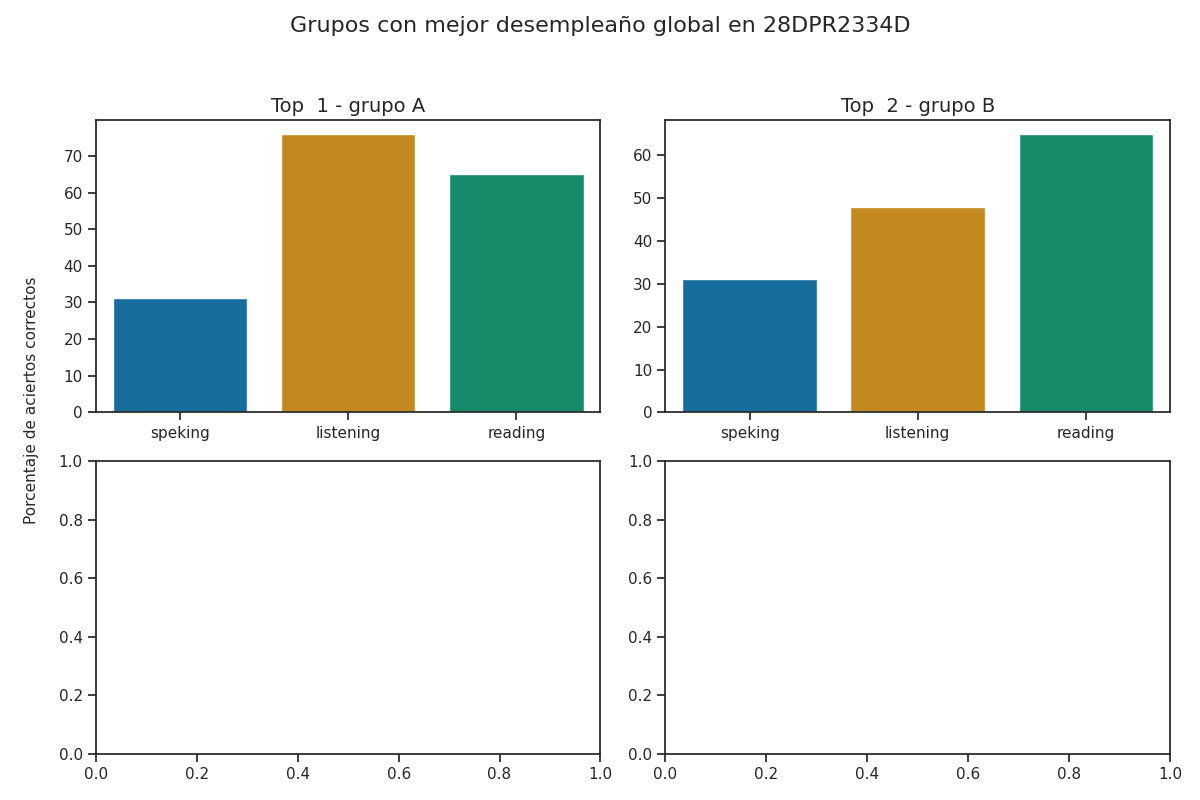

Source data for this figure (header and first rows):
group, correct_answers_listening, correct_answers_reading_writing, correct_answers_speaking_part_1, correct_answers_speaking_part_2, correct_answers_speaking, reviewer_answers_listening, reviewer_answers_reading_writing, reviewer_answers_speaking_part_1, reviewer_answers_speaking_part_2, qualification_speaking_part_1, qualification_speaking_part_2, qualification_speaking, qualification_listening, qualification_reading, percentage_correct_listening, percentage_correct_reading_writing, percentage_correct_speaking_part_1, percentage_correct_speaking_part_2, percentage_correct_speaking, percentage_correct, Top
A, 19, 26, 2, 3, 3, 7, 6, 2, 3, 1, 1, 1, 4, 3, 76.0, 65.0, 25.0, 37.5, 31.25, 57.42, 1
B, 12, 26, 3, 2, 3, 12, 24, 3, 2, 1, 1, 1, 2, 3, 48.0, 65.0, 37.5, 25.0, 31.25, 48.08, 2
